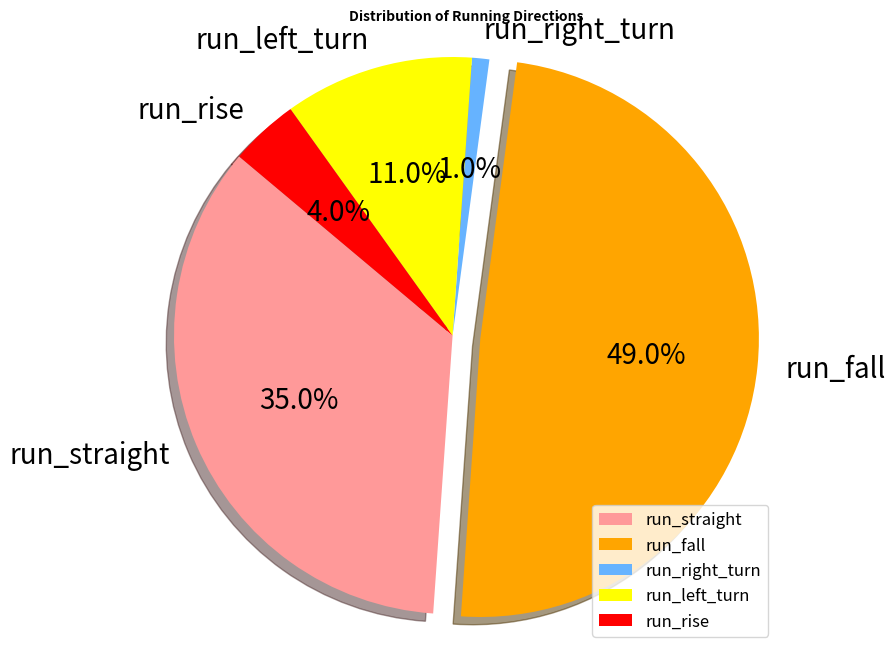

Recreate this plot in Python.
import matplotlib.pyplot as plt

# 数据
sizes = [35,49,1,11,4]
labels = ['run_straight', 'run_fall','run_right_turn','run_left_turn','run_rise']
colors = ['#ff9999', '#FFA500','#66b3ff','#FFFF00','#FF0000']  # 自定义颜色  #66b3ff是蓝色 #FFFF00黄
explode = (0, 0.1,0,0,0)  # 突出显示第二个部分

# 绘制饼图
plt.figure(figsize=(8, 8),dpi=150)  # 设置图形大小（可选）
plt.pie(sizes, labels=labels, colors=colors, explode=explode, autopct='%1.1f%%', startangle=140, shadow=True, textprops={'fontsize': 20})  
plt.axis('equal')  # 保持纵横比相等，使饼图为圆形
plt.title('Distribution of Running Directions', fontsize=10, fontweight='bold')  # 添加标题并调整字体样式
plt.legend(loc='lower right', fontsize=12)  # 添加图例并调整字体大小



plt.show()
